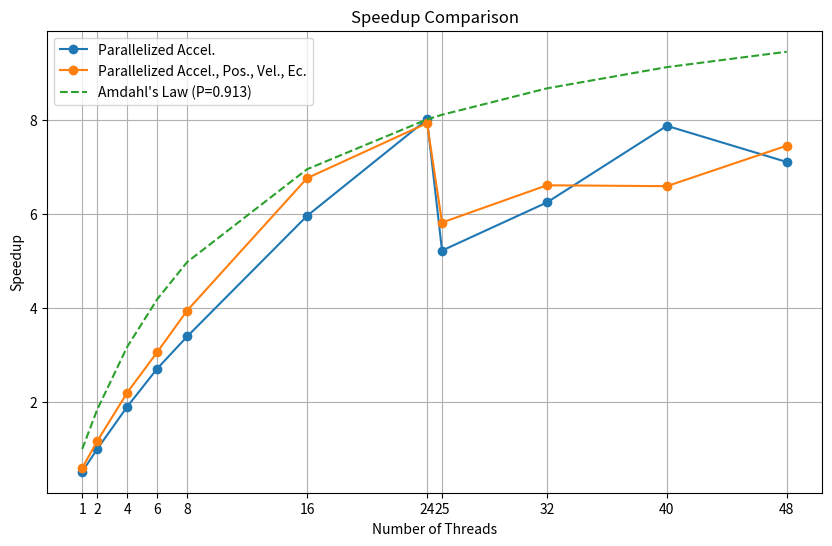

Source code (Python):
import numpy as np
import matplotlib.pyplot as plt

def plot_speedup(num_threads, sequential_time, parallel_times, label):
    """Plots the speedup curve."""
    speedup = sequential_time / parallel_times
    plt.plot(num_threads, speedup, marker='o', linestyle='-', label=label)

def plot_amdahl(num_threads, p):
    """Plots Amdahl's Law speedup."""
    speedup = 1 / ((1 - p) + p / num_threads)
    plt.plot(num_threads, speedup, linestyle='--', label=f"Amdahl's Law (P={p:.3f})")

if __name__ == "__main__":
    
    num_threads = np.array([1, 2, 4, 6, 8, 16, 24, 25, 32, 40, 48])
    
    # Data for the first version
    sequential_time1 = 74228
    parallel_times1 = np.array([143713, 74309, 39066, 27404, 21879, 12459, 9269, 14222, 11890, 9430, 10451])

    # Data for the second version
    sequential_time2 = 86971
    parallel_times2 = np.array([145478, 74628, 39541, 28425, 22049, 12867, 10970, 14955, 13162, 13200, 11674])

    # Calculate parallel fraction (P) using Amdahl's Law (example, adjust if needed)
    # Using the max speedup of the first version with 24 threads:
    speedup_24_1 = sequential_time1 / parallel_times1[6] # index 6 correspond to 24 threads
    p1 = (1 - (1/speedup_24_1)) / (1 - (1/24))
    #print(f"Parallel fraction for the first version: {p1:.3f}")

    # Using the max speedup of the second version with 24 threads:
    speedup_24_2 = sequential_time2 / parallel_times2[6] # index 6 correspond to 24 threads
    p2 = (1 - (1/speedup_24_2)) / (1 - (1/24))
    #print(f"Parallel fraction for the second version: {p2:.3f}")

    # Plot the speedup curves
    plt.figure(figsize=(10, 6))

    plot_speedup(num_threads, sequential_time1, parallel_times1, label="Parallelized Accel.")
    plot_speedup(num_threads, sequential_time2, parallel_times2, label="Parallelized Accel., Pos., Vel., Ec.")
    plot_amdahl(num_threads, p1)
    #plot_amdahl(num_threads, p2) same as p1


    plt.xlabel("Number of Threads")
    plt.ylabel("Speedup")
    plt.title("Speedup Comparison")
    plt.xticks(np.unique(np.concatenate((num_threads, num_threads))))
    plt.grid(True)
    plt.legend()
    #plt.savefig("speedup_comparison.pdf")
    plt.show()
